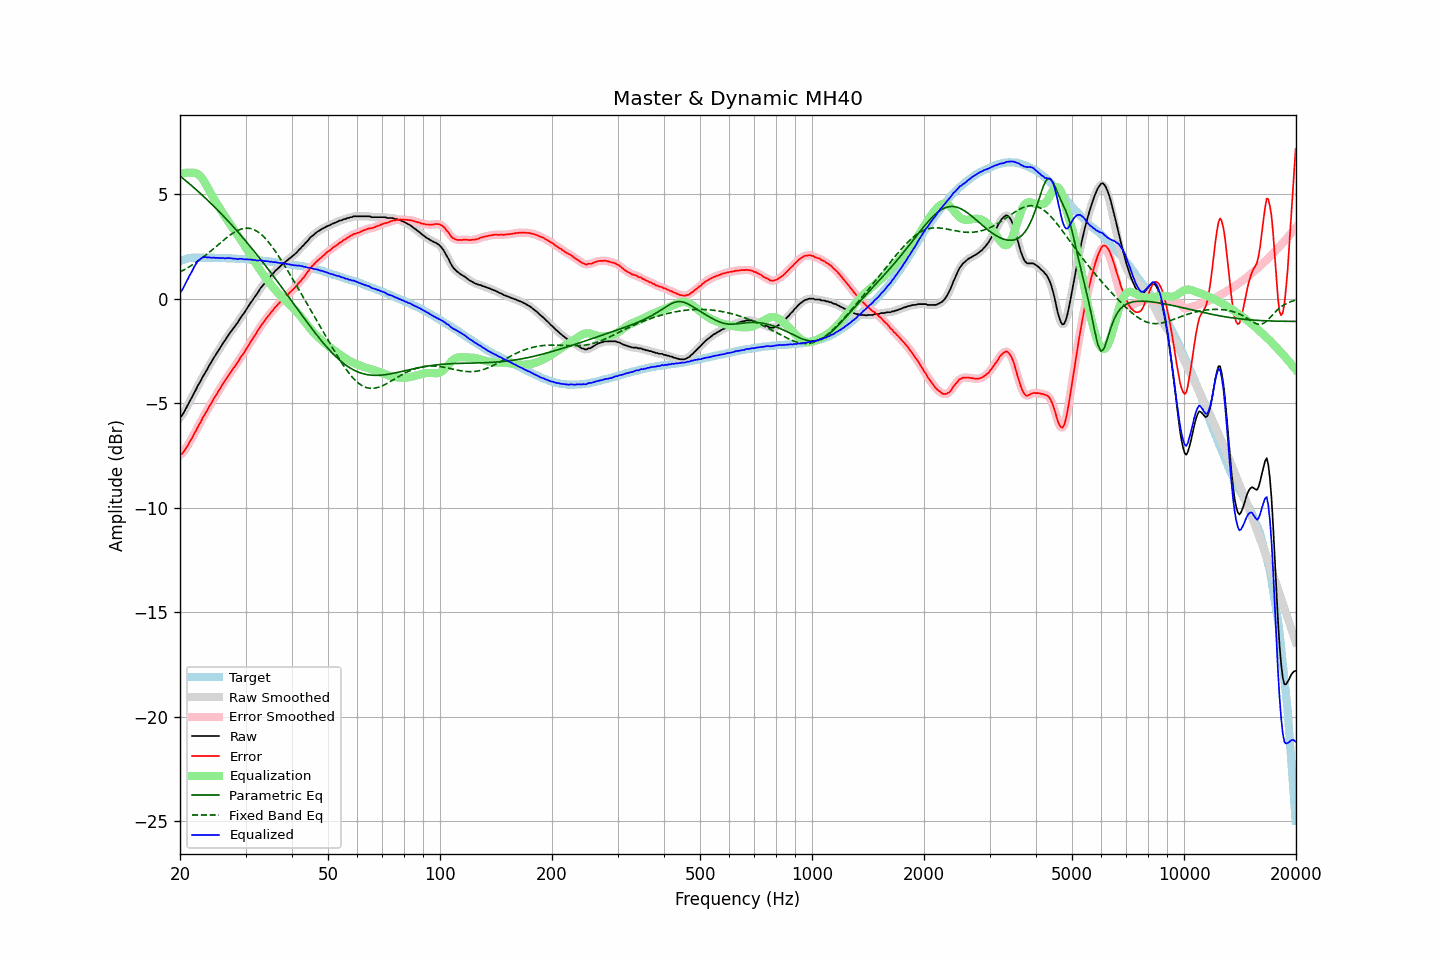

The data file committed next to this chart (first rows):
frequency, raw, error, smoothed, error_smoothed, equalization, parametric_eq, fixed_band_eq, equalized_raw, equalized_smoothed, target
20.00, -5.68, -7.48, -5.69, -7.49, 5.96, 5.87, 1.27, 0.28, 0.27, 1.80
20.20, -5.61, -7.44, -5.60, -7.42, 5.99, 5.81, 1.32, 0.38, 0.39, 1.83
20.40, -5.50, -7.35, -5.49, -7.34, 6.00, 5.74, 1.36, 0.51, 0.52, 1.86
20.61, -5.36, -7.24, -5.36, -7.24, 6.02, 5.68, 1.40, 0.66, 0.65, 1.88
20.81, -5.21, -7.11, -5.21, -7.12, 6.03, 5.62, 1.44, 0.82, 0.81, 1.91
21.02, -5.07, -7.00, -5.06, -6.99, 6.03, 5.55, 1.49, 0.96, 0.96, 1.93
21.23, -4.91, -6.85, -4.92, -6.86, 6.03, 5.49, 1.53, 1.12, 1.11, 1.94
21.44, -4.78, -6.73, -4.77, -6.73, 6.02, 5.42, 1.58, 1.24, 1.25, 1.95
21.66, -4.63, -6.59, -4.63, -6.59, 6.03, 5.36, 1.63, 1.40, 1.40, 1.96
21.87, -4.48, -6.44, -4.48, -6.45, 6.02, 5.29, 1.68, 1.55, 1.54, 1.96
22.09, -4.34, -6.31, -4.33, -6.30, 6.00, 5.22, 1.74, 1.67, 1.67, 1.97
22.31, -4.18, -6.15, -4.19, -6.16, 5.97, 5.15, 1.79, 1.79, 1.78, 1.97
22.54, -4.05, -6.02, -4.05, -6.02, 5.91, 5.08, 1.85, 1.86, 1.86, 1.97
22.76, -3.92, -5.89, -3.91, -5.87, 5.83, 5.01, 1.90, 1.91, 1.92, 1.97
22.99, -3.76, -5.72, -3.77, -5.73, 5.73, 4.94, 1.96, 1.97, 1.96, 1.96
23.22, -3.63, -5.59, -3.63, -5.59, 5.62, 4.87, 2.02, 1.99, 1.98, 1.96
23.45, -3.50, -5.46, -3.50, -5.45, 5.48, 4.80, 2.08, 1.99, 1.99, 1.96
23.69, -3.37, -5.33, -3.36, -5.32, 5.34, 4.72, 2.14, 1.97, 1.98, 1.96
23.92, -3.22, -5.17, -3.23, -5.19, 5.20, 4.65, 2.21, 1.98, 1.97, 1.96
24.16, -3.10, -5.06, -3.09, -5.06, 5.06, 4.58, 2.27, 1.96, 1.96, 1.97
24.40, -2.97, -4.93, -2.96, -4.92, 4.93, 4.50, 2.33, 1.96, 1.96, 1.96
24.65, -2.83, -4.78, -2.84, -4.80, 4.80, 4.42, 2.40, 1.96, 1.96, 1.95
24.89, -2.72, -4.67, -2.71, -4.67, 4.67, 4.35, 2.46, 1.95, 1.96, 1.95
25.14, -2.59, -4.54, -2.59, -4.54, 4.54, 4.27, 2.53, 1.95, 1.95, 1.95
25.39, -2.47, -4.42, -2.47, -4.42, 4.42, 4.19, 2.60, 1.95, 1.95, 1.95
25.65, -2.35, -4.30, -2.34, -4.29, 4.29, 4.11, 2.66, 1.94, 1.95, 1.95
25.91, -2.22, -4.16, -2.23, -4.17, 4.17, 4.03, 2.73, 1.94, 1.94, 1.94
26.16, -2.10, -4.04, -2.11, -4.05, 4.05, 3.95, 2.79, 1.95, 1.94, 1.94
26.43, -2.00, -3.94, -1.99, -3.92, 3.93, 3.87, 2.85, 1.92, 1.94, 1.94
26.69, -1.87, -3.81, -1.87, -3.81, 3.81, 3.79, 2.92, 1.94, 1.94, 1.94
26.96, -1.75, -3.69, -1.76, -3.69, 3.69, 3.71, 2.98, 1.94, 1.94, 1.93
27.23, -1.64, -3.57, -1.64, -3.58, 3.58, 3.62, 3.03, 1.94, 1.94, 1.93
27.50, -1.54, -3.47, -1.54, -3.47, 3.47, 3.54, 3.09, 1.93, 1.93, 1.93
27.77, -1.44, -3.36, -1.43, -3.36, 3.36, 3.45, 3.14, 1.92, 1.92, 1.92
28.05, -1.33, -3.25, -1.34, -3.25, 3.25, 3.37, 3.19, 1.92, 1.91, 1.92
28.33, -1.23, -3.14, -1.23, -3.14, 3.13, 3.28, 3.23, 1.90, 1.90, 1.91
28.62, -1.13, -3.04, -1.12, -3.02, 3.02, 3.19, 3.27, 1.89, 1.90, 1.91
28.90, -1.00, -2.90, -1.00, -2.91, 2.91, 3.11, 3.30, 1.91, 1.90, 1.90
29.19, -0.88, -2.77, -0.89, -2.79, 2.79, 3.02, 3.33, 1.91, 1.90, 1.89
29.48, -0.78, -2.68, -0.78, -2.67, 2.67, 2.93, 3.35, 1.89, 1.90, 1.90
29.78, -0.67, -2.56, -0.67, -2.56, 2.55, 2.84, 3.37, 1.88, 1.89, 1.89
30.08, -0.55, -2.44, -0.55, -2.44, 2.43, 2.75, 3.37, 1.88, 1.88, 1.89
30.38, -0.43, -2.31, -0.43, -2.31, 2.31, 2.65, 3.37, 1.88, 1.88, 1.87
30.68, -0.32, -2.19, -0.32, -2.19, 2.19, 2.56, 3.37, 1.87, 1.87, 1.87
30.99, -0.19, -2.05, -0.20, -2.06, 2.07, 2.47, 3.35, 1.88, 1.87, 1.86
31.30, -0.09, -1.95, -0.08, -1.94, 1.95, 2.37, 3.33, 1.85, 1.86, 1.86
31.61, 0.03, -1.83, 0.03, -1.83, 1.82, 2.28, 3.30, 1.85, 1.85, 1.86
31.93, 0.14, -1.71, 0.13, -1.71, 1.70, 2.18, 3.26, 1.84, 1.84, 1.84
32.24, 0.24, -1.59, 0.25, -1.58, 1.58, 2.09, 3.22, 1.82, 1.83, 1.83
32.57, 0.37, -1.46, 0.37, -1.46, 1.46, 1.99, 3.17, 1.83, 1.83, 1.83
32.89, 0.49, -1.34, 0.48, -1.34, 1.35, 1.89, 3.11, 1.84, 1.83, 1.83
33.22, 0.59, -1.22, 0.59, -1.23, 1.24, 1.80, 3.04, 1.83, 1.82, 1.81
33.55, 0.67, -1.14, 0.68, -1.13, 1.13, 1.70, 2.97, 1.80, 1.81, 1.81
33.89, 0.78, -1.02, 0.78, -1.02, 1.02, 1.60, 2.89, 1.80, 1.80, 1.80
34.23, 0.88, -0.92, 0.87, -0.92, 0.92, 1.50, 2.80, 1.80, 1.79, 1.80
34.57, 0.97, -0.81, 0.97, -0.81, 0.82, 1.40, 2.71, 1.79, 1.78, 1.78
34.92, 1.04, -0.73, 1.05, -0.72, 0.72, 1.30, 2.62, 1.76, 1.77, 1.77
35.27, 1.15, -0.62, 1.14, -0.63, 0.62, 1.19, 2.51, 1.77, 1.76, 1.77
35.62, 1.21, -0.54, 1.22, -0.53, 0.53, 1.09, 2.41, 1.74, 1.75, 1.75
35.97, 1.31, -0.43, 1.30, -0.44, 0.44, 0.99, 2.30, 1.75, 1.74, 1.74
... 635 more rows
